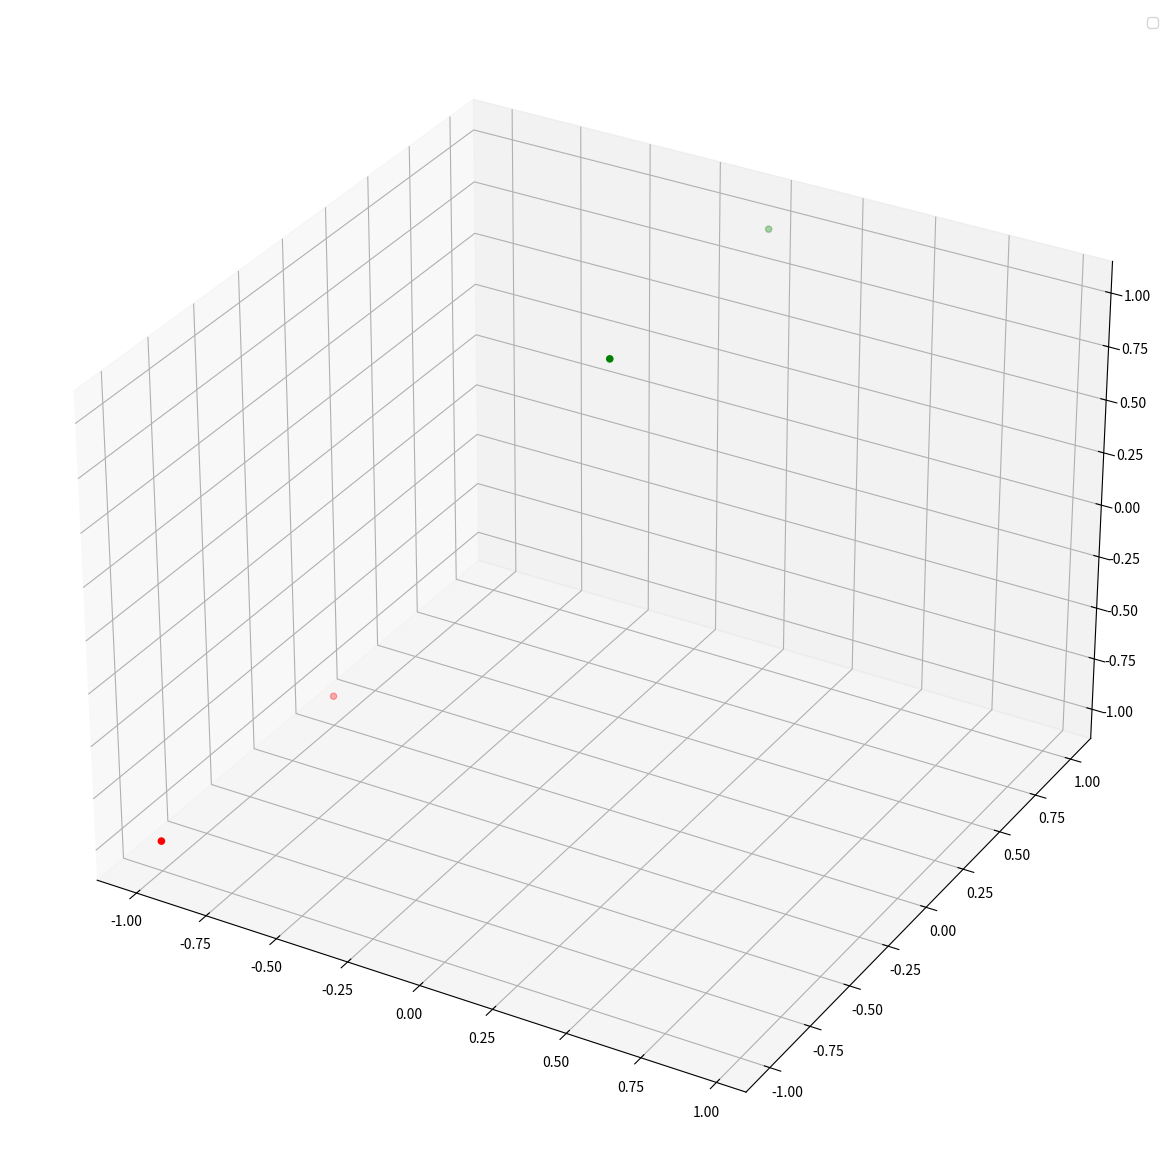

Here is the Python script that generated this plot:

classes = [[[0,0],[0,1]], [[1,0],[1,1]]]
ro=1



def dotProduct(wv,fv):
    res=0
    for i,j in zip(wv, fv):
        res+=i*j
    return res

def newWeight(wv,mfv,ro):    
    newWV=[w+(ro*v) for w,v in zip(wv,mfv)]
    return newWV


misclas_fv=[0,0,0]
w=[0,0,0]

count=0
while count!=-1:
    for c in range(len(classes)):
        for fv in classes[c]:
            if len(fv)<len(w):
                if c==1:
                    fv=[-v for v in fv]
                    fv.append(-1)
                elif c==0:
                    fv.append(1)

            if dotProduct(w,fv)<=0:
                misclas_fv=[a+b for a,b in zip(misclas_fv,fv)]
    count+=1

    print(count,misclas_fv)

    if w!=misclas_fv:
        w=misclas_fv
        # count+=1
    else:
        break
    

wv=newWeight(w,misclas_fv,ro)

print(count,w)


import matplotlib.pyplot as plt
from mpl_toolkits.mplot3d import Axes3D
import numpy as np

fig=plt.figure(figsize=(15,15))
ax=plt.axes(projection='3d')

ax=fig.add_subplot(111,projection='3d')

xx,yy=np.meshgrid(range(-2,misclas_fv[0]),range(-2,misclas_fv[1]))
z=(0*-xx)

ax.plot_surface(xx, yy, z, alpha=0.5)

ax.scatter3D([0,0],[0,1],[1,1],color='green')
ax.scatter3D([-1,-1],[0,-1],[-1,-1], color='red')

# function to show the plot
plt.legend(loc='best')
# plt.show()